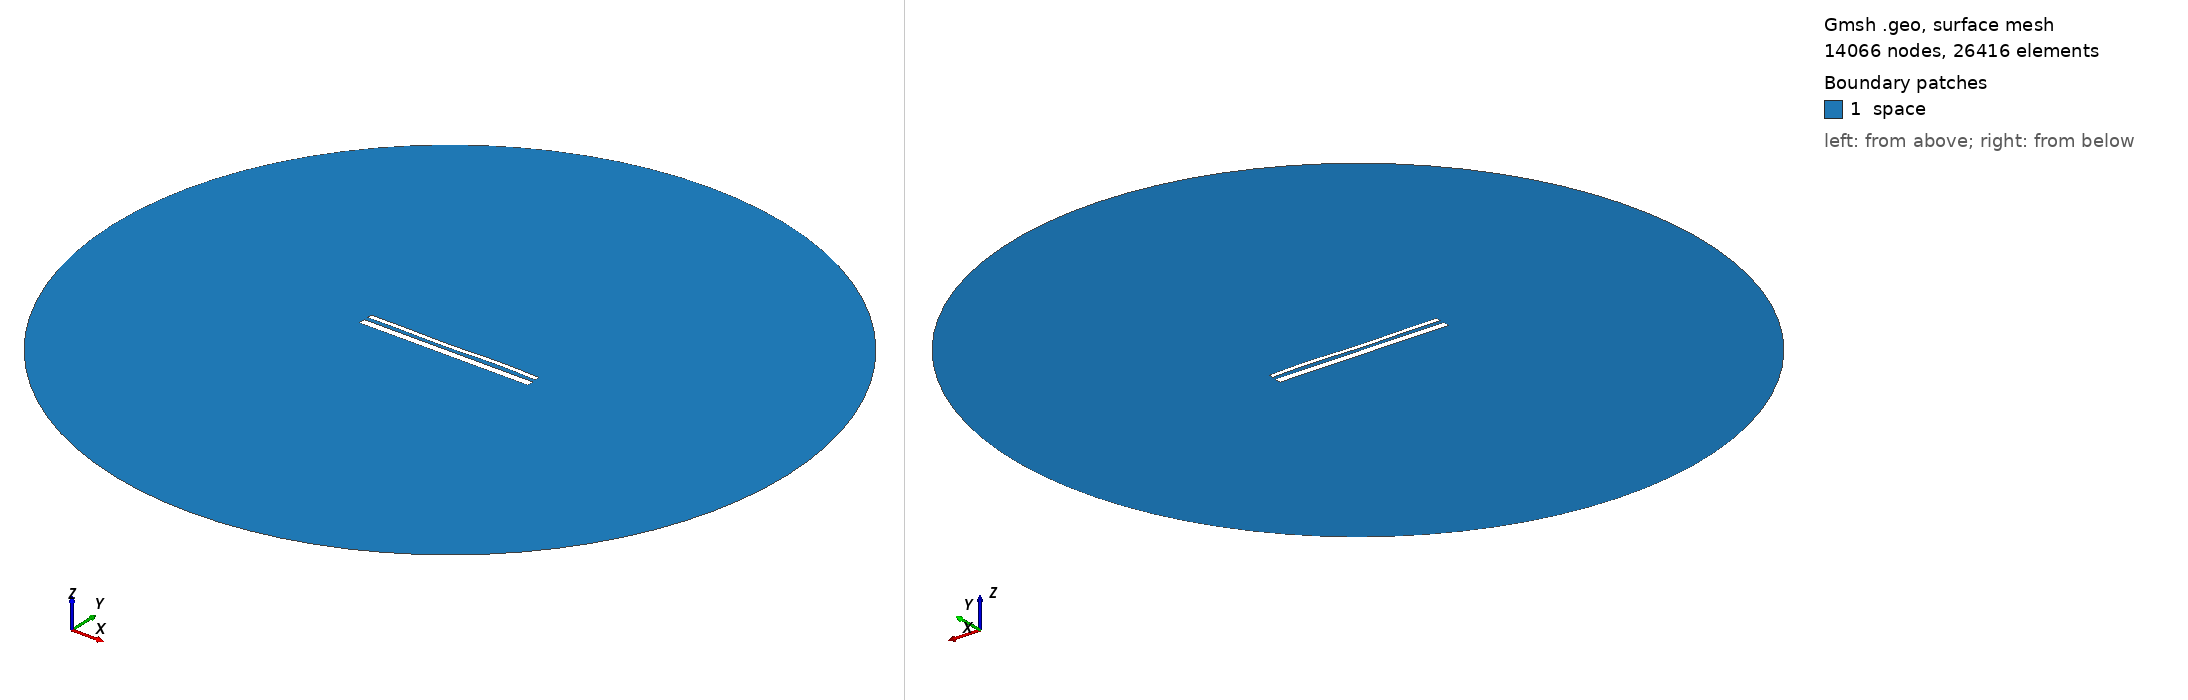

Gmsh geometry script, surface-meshed: 14066 nodes, 26416 surface elements. Boundary patches (legend numbers): 1 space. Left view from above one corner, right view from below the opposite corner. Legend entries are the model's physical surfaces. The drawing asked Gmsh for element sizes between 1% and 20% of the model's largest extent; the script's own settings can give other sizes.

=== 14155.geo (drawn) ===
//---------------------------------------
// Geometry kernel
//---------------------------------------

SetFactory("OpenCASCADE");



//---------------------------------------
// Parameters of the geometry
//---------------------------------------

// Overetch of the upper plate
overetch = 0.5;

// Distance between the plates
distance = 2.0;

// Discretization over the x axis (for the deformation)
nx = 50; 

// Length of the plate
L = 100 - overetch; 

// Number of modes
n = 4; 

// 1st mode coefficient
coeff(1) = 0.07499999999999998;
beta(1) = 0.596864 * 3.1415926535 / L;

// 2nd mode coefficient
coeff(2) = -0.075;
beta(2) = 1.49418 * 3.1415926535 / L;

// 3rd mode coefficient
coeff(3) = -0.15;
beta(3) = 2.50025 * 3.1415926535 / L;

// 4th mode coefficient
coeff(4) = 0.15;
beta(4) = 3.49999 * 3.1415926535 / L;



//---------------------------------------
// Upper plate (deformed rectangle)
//---------------------------------------

// Coordiantes of the upper plate
xmin = -50;
xmax = 50 - overetch;

// Height of the upper plate
yheight = 4 - 2 * overetch;

// Indexes of the points
UpperID[] = {};
LowerID[] = {};
LeftID[] = {};
RightID[] = {};

// Point index
p = 1;

// Horizontal edges
For i In {1:nx}
    x = xmin + (i-1)*(xmax - xmin)/(nx-1);

    y_bottom = distance / 2 + overetch;
    For j In {1:n}
        C = (Cosh(beta(j)*L) + Cos(beta(j)*L)) / (Sinh(beta(j)*L) + Sin(beta(j)*L));
        y_bottom  = y_bottom + coeff(j) * (Cosh(beta(j)*(x+50)) - Cos(beta(j)*(x+50)) - C * (Sinh(beta(j)*(x+50)) - Sin(beta(j)*(x+50))));
    EndFor

    y_top = y_bottom + yheight;

    Point(p) = {x, y_top, 0, 1.0};
    UpperID[i] = p;
    p = p + 1;

    Point(p) = {x, y_bottom, 0, 1.0};
    LowerID[i] = p;
    p = p + 1;
EndFor

// Create point lists
UpperPts[] = {}; LowerPts[] = {};
For i In {1:nx}
  UpperPts[] += {UpperID[i]};
  LowerPts[] += {LowerID[i]};
EndFor

// Build splines
Spline(1) = {UpperPts[]};
Spline(2) = {LowerPts[]};
Line(3) = {LowerPts[nx-1], UpperPts[nx-1]};
Line(4) = {LowerPts[0], UpperPts[0]};

// Build the plane surface
Curve Loop(1) = {2, 3, -1, -4};
Plane Surface(1) = {1};



//---------------------------------------
// Lower plate (rectangle)
//---------------------------------------

// Vertices
Point(1001) = {-50, -1, 0, 1.0};
Point(1002) = { 50, -1, 0, 1.0};
Point(1003) = { 50,  -5, 0, 1.0};
Point(1004) = {-50,  -5, 0, 1.0};

// Edges
Line(5) = {1001, 1002};
Line(6) = {1002, 1003};
Line(7) = {1003, 1004};
Line(8) = {1004, 1001};

// Plane surface
Line Loop(2) = {5, 6, 7, 8};
Plane Surface(2) = {2}; 



//---------------------------------------
// Outer (fictious) boundary
//---------------------------------------

// Points
Point(1005) = {0, 0, 0};       // Center
Point(1006) = {200, 0, 0};     // Start point
Point(1007) = {0, 200, 0};     // 90 degrees
Point(1008) = {-200, 0, 0};    // 180 degrees
Point(1009) = {0, -200, 0};    // 270 degrees

// Circle arcs (each needs start, center, end)
Circle(9) = {1006, 1005, 1007};
Circle(10) = {1007, 1005, 1008};
Circle(11) = {1008, 1005, 1009};
Circle(12) = {1009, 1005, 1006};

// Plane surface for the entire domain
Curve Loop(3) = {9, 10, 11, 12};
Surface(3) = {3};

// Subtract the plates from the whole domain to obtain the actual domain where we want to solve the equations
BooleanDifference{ Surface{3}; Delete; }{ Surface{1}; Surface{2}; Delete; }




//---------------------------------------
// Transfinite Lines/Curves
//---------------------------------------

// Set the number of points on the boundaries
r = 7;

// Plates
Transfinite Curve {1, 2} = 50*r Using Progression 1;
Transfinite Curve {3, 4} = 2*r Using Progression 1;
Transfinite Line {5, 7} = 50*r Using Progression 1;
Transfinite Line {6, 8} = 2*r Using Progression 1;

// Outer boundary
Transfinite Line {9, 10, 11, 12} = 20 Using Progression 1;



//---------------------------------------
// Physical groups
//---------------------------------------                

// Physical curves (boundaries)
Physical Line("force_segment", 10) = {2};
Physical Line("upper_plate", 11) = {1, 3, 4};
Physical Line("lower_plate", 12) = {5, 6, 7, 8};
Physical Line("boundary", 20) = {9, 10, 11, 12};

// Physical Surfaces
Physical Surface("space", 30) = {3};



//---------------------------------------
// 6. Generate the Mesh
//---------------------------------------

// 2D mesh generation
Mesh 2;
